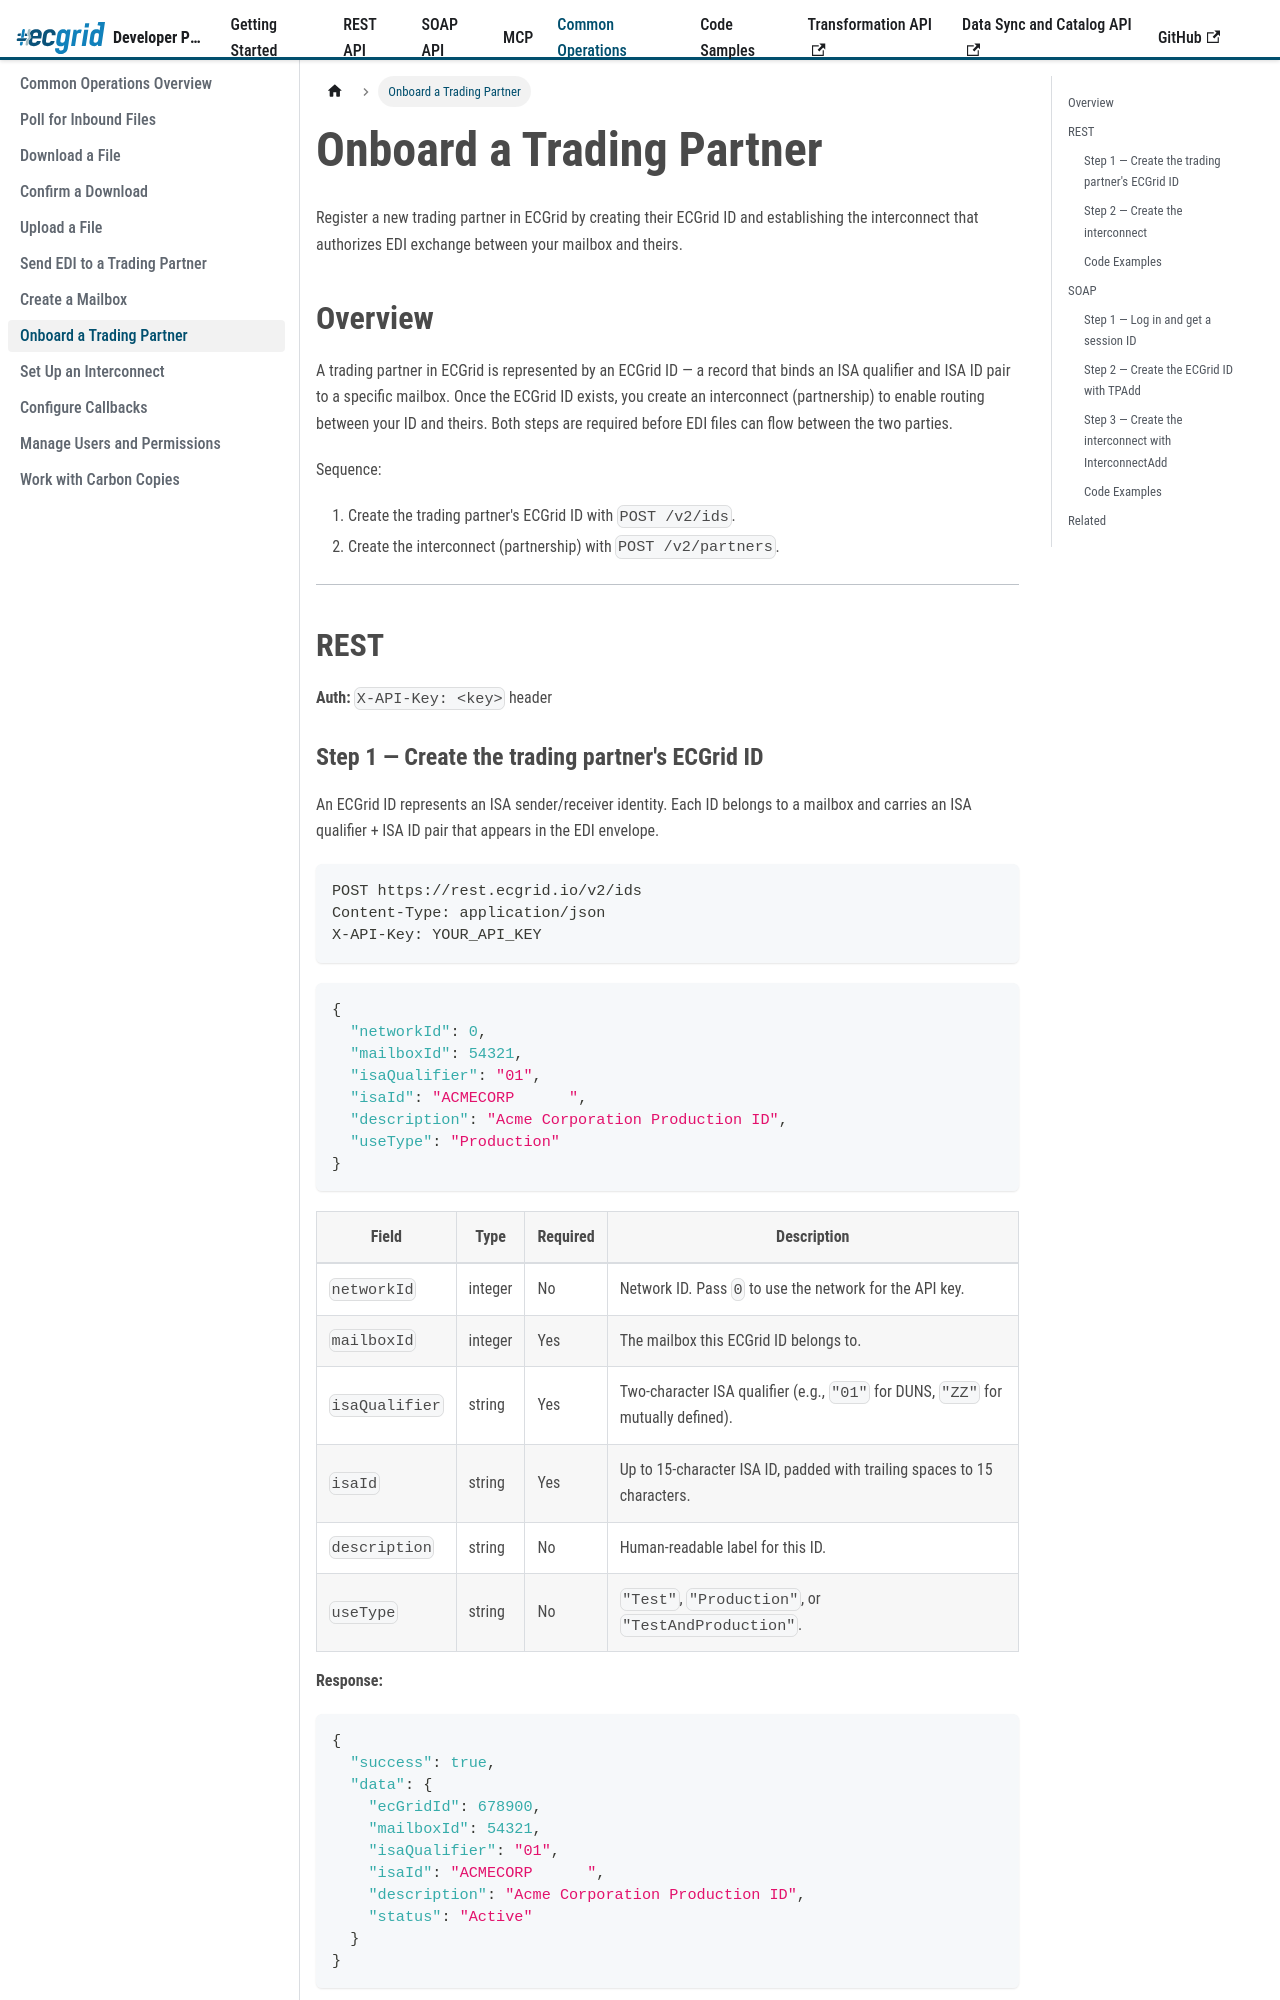

repository: LorenData/ecgrid-developer-documentation · page: docs/common-operations/onboard-trading-partner.html · generator: docusaurus

---
title: Onboard a Trading Partner
sidebar_position: 8
---
{/* AI Attribution — Loren Data AI Use Policy §8.2 | Tool: Claude Code (Anthropic) | 2026-05-07: Create onboard-trading-partner common operations guide - Greg Kolinski 
| 2026-05-08: Add multi-language code tabs (cURL, C#, Java, Node.js, Python) - Greg Kolinski
*/}

import Tabs from '@theme/Tabs';
import TabItem from '@theme/TabItem';


# Onboard a Trading Partner

Register a new trading partner in ECGrid by creating their ECGrid ID and establishing the interconnect that authorizes EDI exchange between your mailbox and theirs.

## Overview

A trading partner in ECGrid is represented by an ECGrid ID — a record that binds an ISA qualifier and ISA ID pair to a specific mailbox. Once the ECGrid ID exists, you create an interconnect (partnership) to enable routing between your ID and theirs. Both steps are required before EDI files can flow between the two parties.

Sequence:
1. Create the trading partner's ECGrid ID with `POST /v2/ids`.
2. Create the interconnect (partnership) with `POST /v2/partners`.

---

## REST

**Auth:** `X-API-Key: <key>` header

### Step 1 — Create the trading partner's ECGrid ID

An ECGrid ID represents an ISA sender/receiver identity. Each ID belongs to a mailbox and carries an ISA qualifier + ISA ID pair that appears in the EDI envelope.

```http
POST https://rest.ecgrid.io/v2/ids
Content-Type: application/json
X-API-Key: YOUR_API_KEY
```

```json
{
  "networkId": 0,
  "mailboxId": 54321,
  "isaQualifier": "01",
  "isaId": "ACMECORP      ",
  "description": "Acme Corporation Production ID",
  "useType": "Production"
}
```

| Field | Type | Required | Description |
|---|---|---|---|
| `networkId` | integer | No | Network ID. Pass `0` to use the network for the API key. |
| `mailboxId` | integer | Yes | The mailbox this ECGrid ID belongs to. |
| `isaQualifier` | string | Yes | Two-character ISA qualifier (e.g., `"01"` for DUNS, `"ZZ"` for mutually defined). |
| `isaId` | string | Yes | Up to 15-character ISA ID, padded with trailing spaces to 15 characters. |
| `description` | string | No | Human-readable label for this ID. |
| `useType` | string | No | `"Test"`, `"Production"`, or `"TestAndProduction"`. |

**Response:**

```json
{
  "success": true,
  "data": {
    "ecGridId": 678900,
    "mailboxId": 54321,
    "isaQualifier": "01",
    "isaId": "ACMECORP      ",
    "description": "Acme Corporation Production ID",
    "status": "Active"
  }
}
```

Record the `ecGridId` — you need it to create the interconnect.

### Step 2 — Create the interconnect

An interconnect authorizes and routes EDI traffic between two ECGrid IDs. You supply your ECGrid ID and the trading partner's ECGrid ID.

```http
POST https://rest.ecgrid.io/v2/partners
Content-Type: application/json
X-API-Key: YOUR_API_KEY
```

```json
{
  "ecGridIdFrom": 111111,
  "ecGridIdTo": 678900,
  "status": "Active"
}
```

| Field | Type | Required | Description |
|---|---|---|---|
| `ecGridIdFrom` | integer | Yes | Your ECGrid ID (the initiating party). |
| `ecGridIdTo` | integer | Yes | The trading partner's ECGrid ID created in Step 1. |
| `status` | string | No | Initial status. Use `"Active"` to enable routing immediately. |

**Response:**

```json
{
  "success": true,
  "data": {
    "interconnectId": 99001,
    "ecGridIdFrom": 111111,
    "ecGridIdTo": 678900,
    "status": "Active",
    "createdDate": "2026-05-07T10:15:00Z"
  }
}
```

Once the interconnect is `"Active"`, EDI files addressed to either ECGrid ID will route between the two parties.
